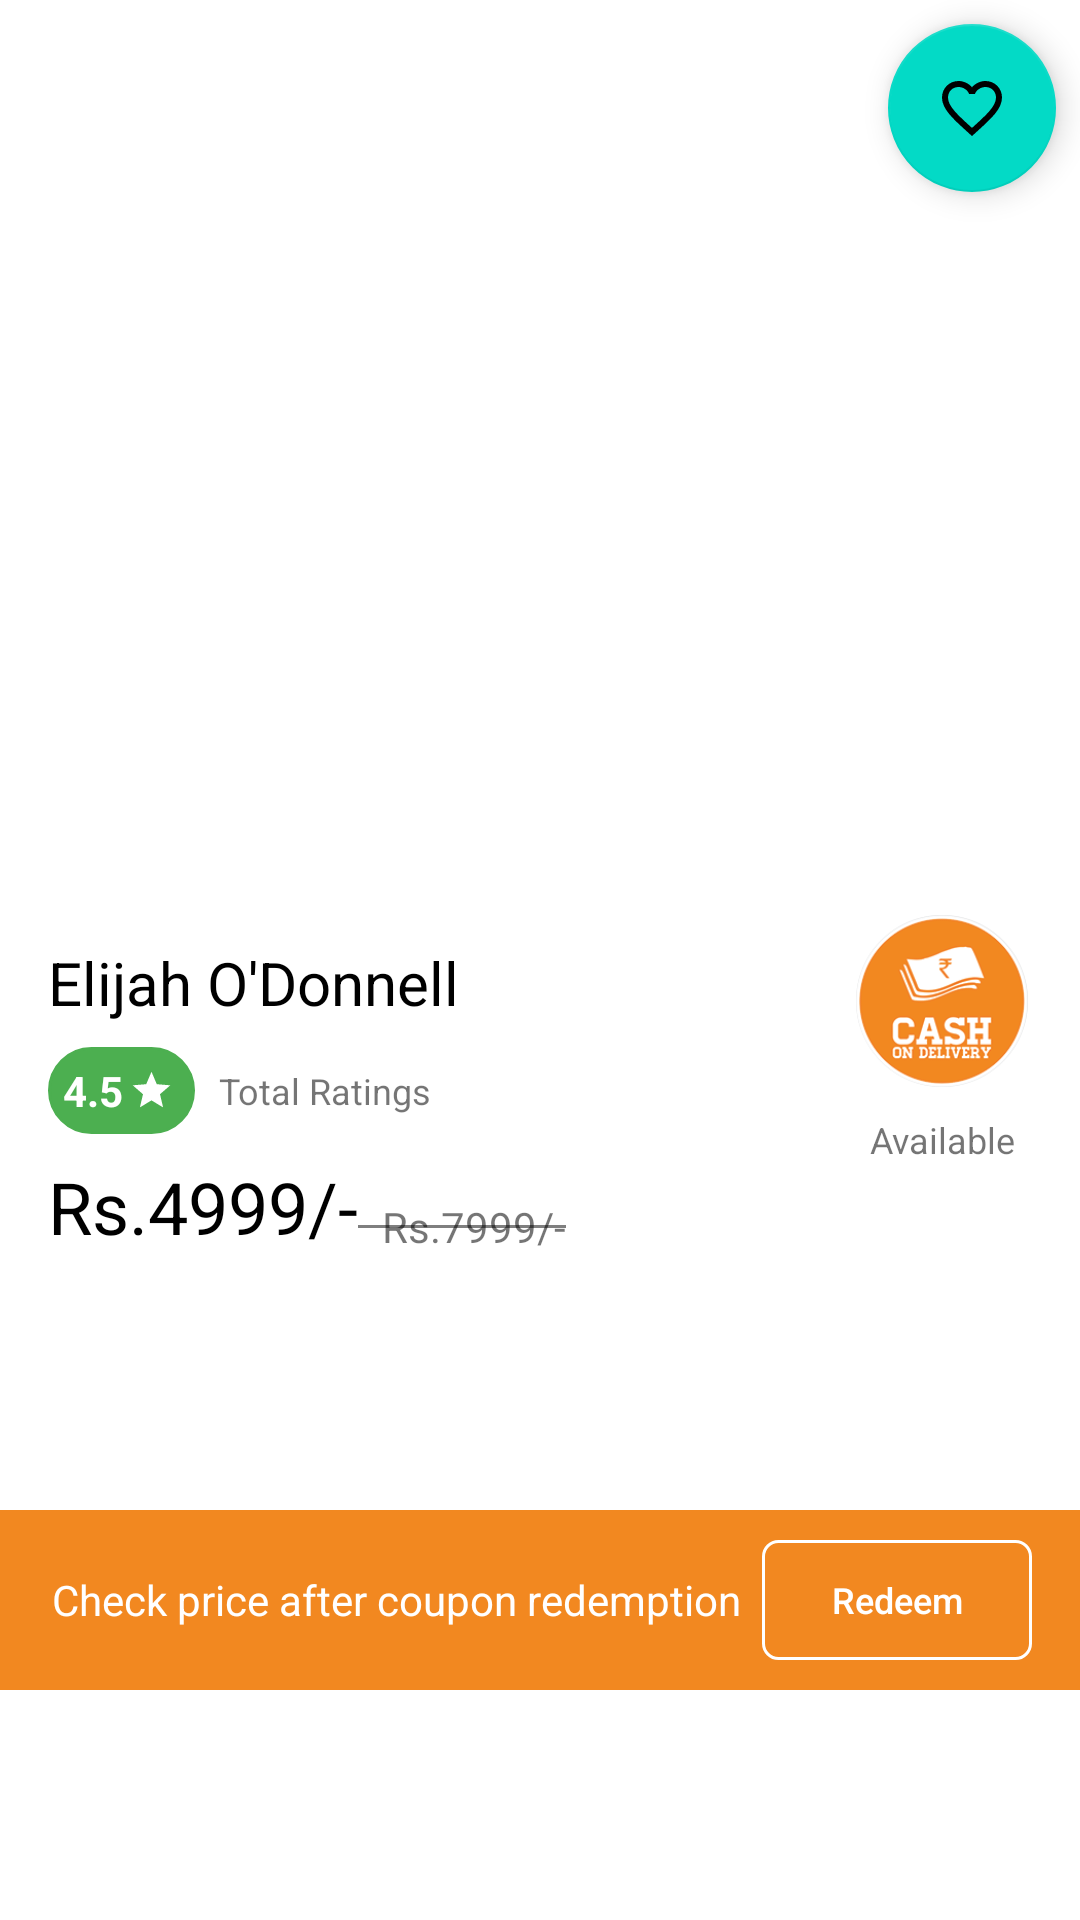

Write the Android layout XML for this screen, with the resource values it uses.
<!-- AndroidManifest.xml: application theme AppTheme -->
<!-- res/layout/products_img_layout.xml -->
<?xml version="1.0" encoding="utf-8"?>
<androidx.constraintlayout.widget.ConstraintLayout xmlns:android="http://schemas.android.com/apk/res/android"
    xmlns:app="http://schemas.android.com/apk/res-auto"
    xmlns:tools="http://schemas.android.com/tools"
    android:elevation="3dp"
    android:background="@android:color/white"
    android:id="@+id/product_imges_vp"
    android:layout_width="match_parent"
    android:layout_height="wrap_content">

    <androidx.viewpager.widget.ViewPager
        android:id="@+id/productImagesViewPager"
        android:layout_width="match_parent"
        android:layout_height="@dimen/img_page_height"
        app:layout_constraintEnd_toEndOf="parent"
        app:layout_constraintStart_toStartOf="parent"
        app:layout_constraintTop_toTopOf="parent" >
    </androidx.viewpager.widget.ViewPager>

    <com.google.android.material.tabs.TabLayout
        android:id="@+id/view_pager_indicator"
        android:layout_width="wrap_content"
        android:layout_height="wrap_content"
        app:tabBackground="@drawable/selector_dot"
        app:tabIndicatorHeight="0dp"
        app:tabRippleColor="@null"
        app:layout_constraintEnd_toEndOf="parent"
        app:layout_constraintStart_toStartOf="parent"
        app:layout_constraintTop_toBottomOf="@+id/productImagesViewPager"/>

    <com.google.android.material.floatingactionbutton.FloatingActionButton
        android:id="@+id/floatingWishlist"
        android:layout_width="wrap_content"
        android:layout_height="wrap_content"
        android:layout_marginTop="8dp"
        android:layout_marginEnd="8dp"
        android:clickable="true"
        app:rippleColor="@color/colorPrimary"
        android:tint="#9E9999"
        app:layout_constraintEnd_toEndOf="parent"
        app:layout_constraintTop_toTopOf="parent"
        app:srcCompat="@drawable/ic_love"
        tools:ignore="VectorDrawableCompat"
        android:layout_marginRight="8dp" />

    <TextView
        android:id="@+id/textViewTitle"
        android:layout_width="wrap_content"
        android:layout_height="wrap_content"
        android:layout_marginStart="16dp"
        android:layout_marginLeft="16dp"
        android:layout_marginTop="16dp"
        android:text="@string/elijah_o_donnell"
        android:textColor="#000000"
        android:textSize="20sp"
        app:layout_constraintStart_toStartOf="parent"
        app:layout_constraintTop_toBottomOf="@+id/view_pager_indicator" />

    <LinearLayout
        android:id="@+id/linear_layout"
        android:layout_width="wrap_content"
        android:layout_height="wrap_content"
        android:layout_marginStart="16dp"
        android:layout_marginLeft="16dp"
        android:layout_marginTop="8dp"
        android:orientation="horizontal"
        android:padding="5dp"
        android:background="@drawable/corner_round_green"
        app:layout_constraintStart_toStartOf="parent"
        app:layout_constraintTop_toBottomOf="@+id/textViewTitle">

        <TextView
            android:id="@+id/txtRatingMiniView"
            android:layout_width="wrap_content"
            android:layout_height="wrap_content"
            android:textColor="@color/colorWhite"
            android:textStyle="bold"
            android:text="@string/_4_5"/>

        <ImageView
            android:layout_width="15dp"
            android:layout_height="15dp"
            android:layout_marginLeft="2dp"
            android:layout_marginEnd="2dp"
            android:layout_gravity="center"
            android:tint="@color/colorWhite"
            android:src="@drawable/ic_star"
            android:layout_marginStart="2dp"/>

    </LinearLayout>

    <TextView
        android:id="@+id/textViewMiniRating"
        android:layout_width="wrap_content"
        android:layout_height="wrap_content"
        android:layout_marginStart="8dp"
        android:layout_marginLeft="8dp"
        android:text="Total Ratings"
        android:textSize="12dp"
        app:layout_constraintBottom_toBottomOf="@+id/linear_layout"
        app:layout_constraintStart_toEndOf="@+id/linear_layout"
        app:layout_constraintTop_toTopOf="@+id/linear_layout"/>

    <TextView
        android:id="@+id/textViewPrice"
        android:layout_width="wrap_content"
        android:layout_height="wrap_content"
        android:layout_marginStart="16dp"
        android:layout_marginLeft="16dp"
        android:layout_marginTop="8dp"
        android:text="Rs.4999/-"
        android:textSize="24dp"
        android:textColor="@color/colorBlack"
        app:layout_constraintStart_toStartOf="parent"
        app:layout_constraintTop_toBottomOf="@+id/linear_layout" />

    <TextView
        android:id="@+id/textViewCrossed"
        android:layout_width="wrap_content"
        android:layout_height="wrap_content"
        android:layout_marginStart="8dp"
        android:layout_marginLeft="8dp"
        android:text="Rs.7999/-"
        app:layout_constraintBottom_toBottomOf="@+id/textViewPrice"
        app:layout_constraintStart_toEndOf="@+id/textViewPrice" />

    <View
        android:id="@+id/divider"
        android:layout_width="0dp"
        android:layout_height="1dp"
        android:background="#80000000"
        app:layout_constraintBottom_toBottomOf="@+id/textViewCrossed"
        app:layout_constraintEnd_toEndOf="@+id/textViewCrossed"
        app:layout_constraintStart_toEndOf="@+id/textViewPrice"
        app:layout_constraintTop_toTopOf="@+id/textViewCrossed" />

    <ImageView
        android:id="@+id/imageViewCOD"
        android:layout_width="60dp"
        android:layout_height="60dp"
        android:layout_marginTop="8dp"
        android:layout_marginEnd="16dp"
        android:layout_marginRight="16dp"
        app:layout_constraintBottom_toBottomOf="@+id/divider"
        app:layout_constraintEnd_toEndOf="parent"
        app:layout_constraintTop_toBottomOf="@+id/productImagesViewPager"
        app:srcCompat="@drawable/cod" />

    <TextView
        android:id="@+id/textViewCOD"
        android:layout_width="wrap_content"
        android:layout_height="wrap_content"
        android:layout_marginTop="8dp"
        android:layout_marginEnd="16dp"
        android:layout_marginRight="16dp"
        android:textSize="12sp"
        android:text="Available"
        app:layout_constraintEnd_toEndOf="parent"
        app:layout_constraintStart_toStartOf="@+id/imageViewCOD"
        app:layout_constraintTop_toBottomOf="@+id/imageViewCOD" />

    <LinearLayout
        android:id="@+id/coupon_redemption_layout"
        android:layout_width="0dp"
        android:layout_height="wrap_content"
        android:layout_marginTop="8dp"
        android:orientation="horizontal"
        android:background="#F28820"
        android:gravity="center"
        android:padding="10dp"
        app:layout_constraintBottom_toBottomOf="parent"
        app:layout_constraintEnd_toEndOf="parent"
        app:layout_constraintStart_toStartOf="parent"
        app:layout_constraintTop_toBottomOf="@+id/textViewPrice">

        <TextView
            android:id="@+id/txtCouponRedemption"
            android:layout_width="wrap_content"
            android:layout_height="wrap_content"
            android:layout_weight="1"
            android:textAlignment="center"
            android:text="Check price after coupon redemption"
            android:textColor="@color/colorWhite" />

        <Button
            android:id="@+id/coupon_redemption_btn"
            android:layout_width="90dp"
            android:layout_height="40dp"
            android:textColor="@color/colorWhite"
            android:textSize="12dp"
            android:layout_marginEnd="6dp"
            android:textAllCaps="false"
            android:background="@drawable/border_background"
            android:text="Redeem"
            android:layout_marginRight="6dp" />

    </LinearLayout>


</androidx.constraintlayout.widget.ConstraintLayout>
<!-- resources referenced by this layout -->
<resources>
  <color name="colorBlack">#000000</color>
  <color name="colorPrimary">#FD496C</color>
  <color name="colorWhite">#FFFFFF</color>
  <dimen name="img_page_height">250sp</dimen>
  <!-- drawable border_background (drawable) -->
  <?xml version="1.0" encoding="utf-8"?>
  <layer-list xmlns:android="http://schemas.android.com/apk/res/android">
      <item>
          <shape android:shape="rectangle">
              <solid android:color="@android:color/transparent"/>
              <stroke android:color="@android:color/white"
                  android:width="1dp"/>
              <corners android:radius="5dp"/>
          </shape>
      </item>
  </layer-list>
  <!-- drawable cod: png bitmap (drawable, 22658 bytes) -->
  <!-- drawable corner_round_green (drawable) -->
  <?xml version="1.0" encoding="UTF-8"?>
  <shape xmlns:android="http://schemas.android.com/apk/res/android">
      <solid android:color="#4CAF50"/>
  
      <stroke android:width="1dp"
          android:color="#4CAF50" />
  
      <padding android:left="1dp"
          android:top="1dp"
          android:right="1dp"
          android:bottom="1dp" />
  
      <corners android:bottomRightRadius="15dp"
          android:bottomLeftRadius="15dp"
          android:topLeftRadius="15dp"
          android:topRightRadius="15dp" />
  
  </shape>
  <!-- drawable ic_love (drawable) -->
  <vector android:height="24dp" android:tint="#FF2025"
      android:viewportHeight="24.0" android:viewportWidth="24.0"
      android:width="24dp" xmlns:android="http://schemas.android.com/apk/res/android">
      <path android:fillColor="#FF000000" android:pathData="M16.5,3c-1.74,0 -3.41,0.81 -4.5,2.09C10.91,3.81 9.24,3 7.5,3 4.42,3 2,5.42 2,8.5c0,3.78 3.4,6.86 8.55,11.54L12,21.35l1.45,-1.32C18.6,15.36 22,12.28 22,8.5 22,5.42 19.58,3 16.5,3zM12.1,18.55l-0.1,0.1 -0.1,-0.1C7.14,14.24 4,11.39 4,8.5 4,6.5 5.5,5 7.5,5c1.54,0 3.04,0.99 3.57,2.36h1.87C13.46,5.99 14.96,5 16.5,5c2,0 3.5,1.5 3.5,3.5 0,2.89 -3.14,5.74 -7.9,10.05z"/>
  </vector>
  <!-- drawable ic_star (drawable) -->
  <vector android:height="24dp" android:tint="#00FF27"
      android:viewportHeight="24.0" android:viewportWidth="24.0"
      android:width="24dp" xmlns:android="http://schemas.android.com/apk/res/android">
      <path android:fillColor="#FF000000" android:pathData="M12,17.27L18.18,21l-1.64,-7.03L22,9.24l-7.19,-0.61L12,2 9.19,8.63 2,9.24l5.46,4.73L5.82,21z"/>
  </vector>
  <!-- drawable selector_dot (drawable-v24) -->
  <?xml version="1.0" encoding="utf-8"?>
  <selector xmlns:android="http://schemas.android.com/apk/res/android">
  
      <item android:drawable="@drawable/selected_dot" android:state_selected="true"/>
      <item android:drawable="@drawable/default_dot"/>
  
  </selector>
  <string name="_4_5">4.5</string>
  <string name="elijah_o_donnell">Elijah O\'Donnell</string>
  <style name="AppTheme" parent="Theme.MaterialComponents.Light.NoActionBar">
          
          <item name="colorPrimary">@color/colorPrimary</item>
          <item name="colorPrimaryDark">@color/colorPrimaryDark</item>
          <item name="colorAccent">@color/colorAccent</item>
      </style>
  <!-- drawable selected_dot (drawable-v24) -->
  <?xml version="1.0" encoding="utf-8"?>
  <layer-list xmlns:android="http://schemas.android.com/apk/res/android">
  
      <item>
          <shape android:shape="ring"
              android:innerRadius="0dp"
              android:thickness="5dp"
              android:useLevel="false">
              <solid android:color="@color/colorPrimary"/>
              </shape>
  
      </item>
  
  </layer-list>
  <!-- drawable default_dot (drawable) -->
  <?xml version="1.0" encoding="utf-8"?>
  <layer-list xmlns:android="http://schemas.android.com/apk/res/android">
  
      <item>
          <shape android:shape="ring"
              android:innerRadius="0dp"
              android:thickness="4dp"
              android:useLevel="false">
              <solid android:color="#B4B2B2"/>
              </shape>
  
      </item>
  
  </layer-list>
  <color name="colorPrimaryDark">#FD496C</color>
  <color name="colorAccent">#A6174D</color>
</resources>
